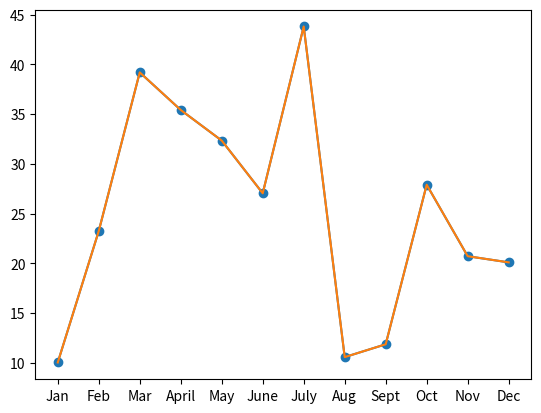
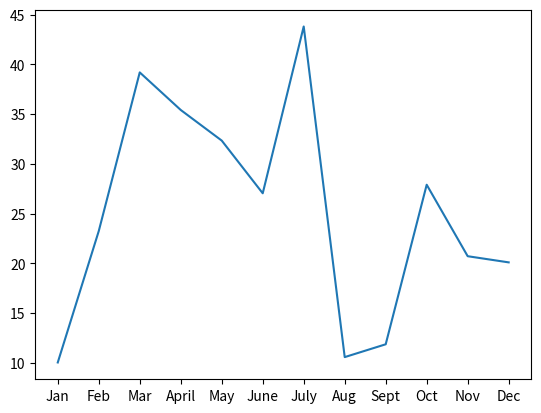
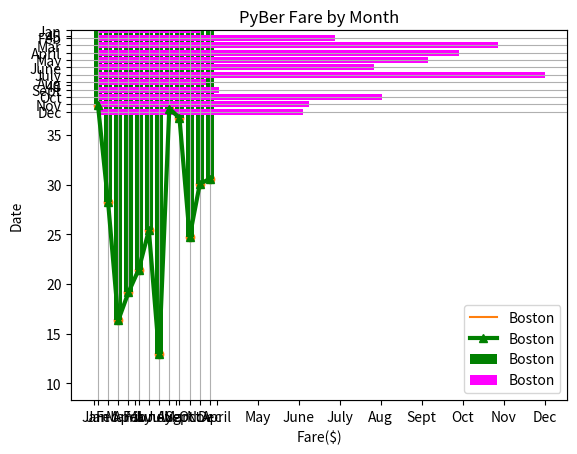
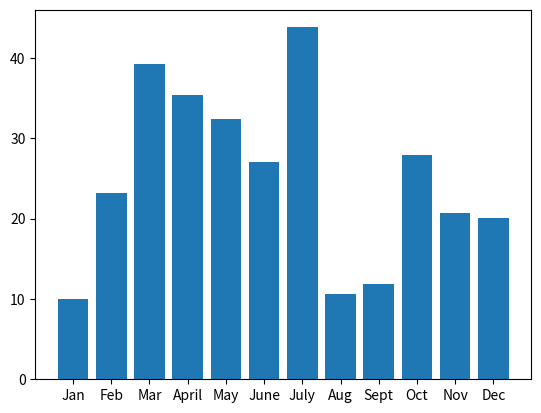
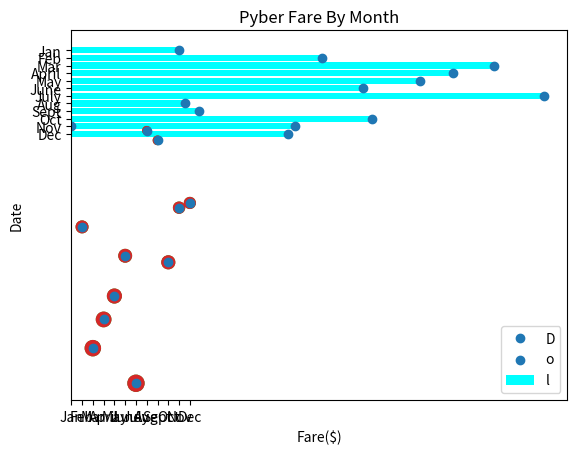
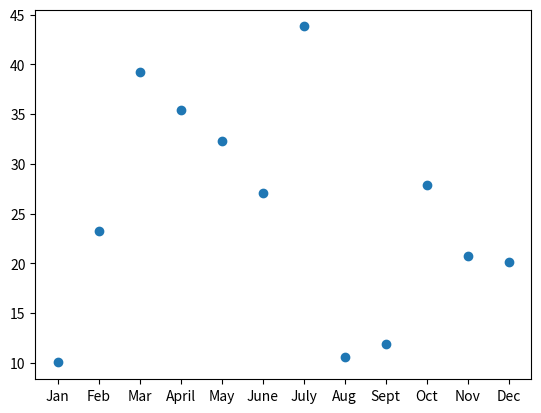
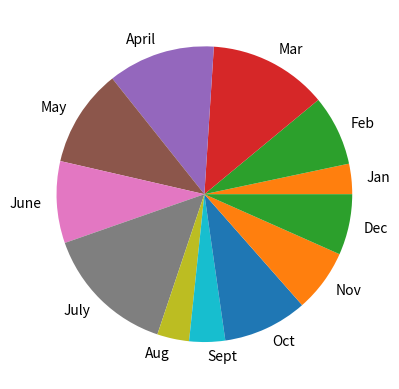
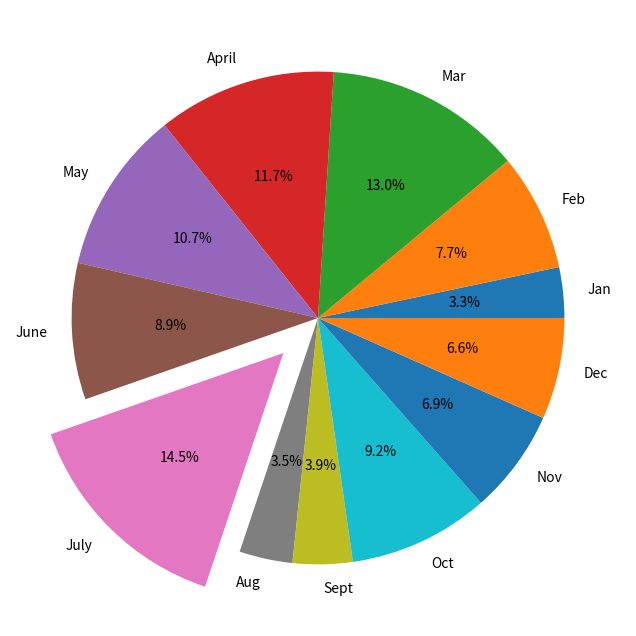
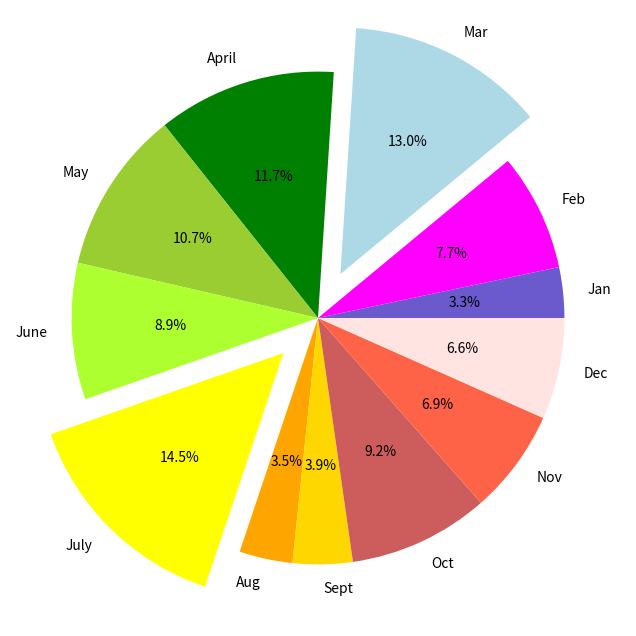
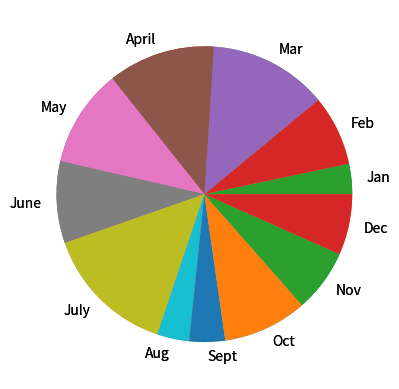
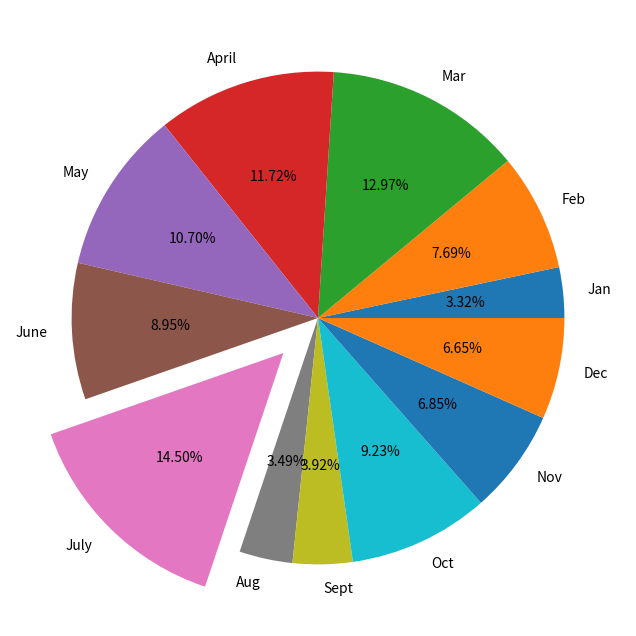
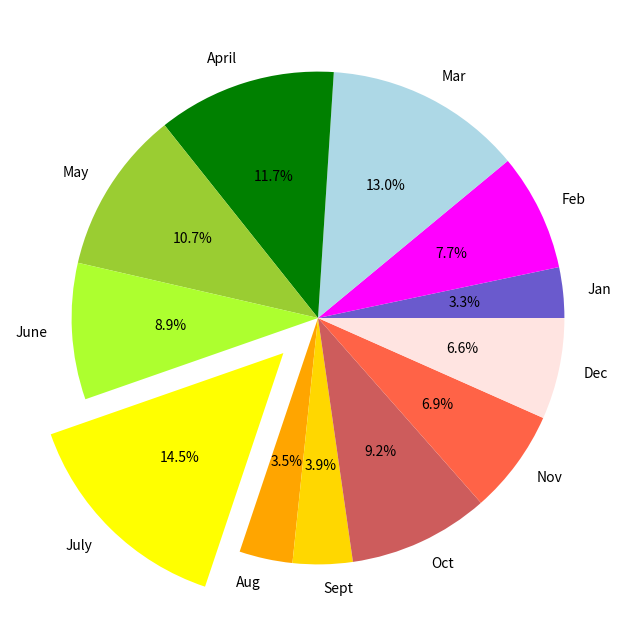
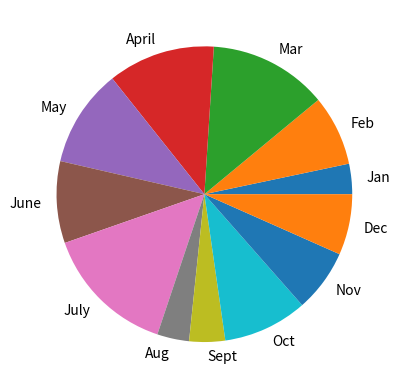

Here is the Python script that generated these plots, in order:
%matplotlib inline

#Import dependencies
import matplotlib.pyplot as plt

# Set the x-axis to a list of strings for each month.
x_axis = ["Jan", "Feb", "Mar", "April", "May", "June", "July", "Aug", "Sept", "Oct", "Nov", "Dec"]

# Set the y-axis to a list of floats as the total fare in US dollars accumulated for each month.
y_axis = [10.02, 23.24, 39.20, 35.42, 32.34, 27.04, 43.82, 10.56, 11.85, 27.90, 20.71, 20.09]

# Creat the plot 
plt.plot(x_axis, y_axis)

plt.scatter(x_axis, y_axis)

plt.show

plt.plot(x_axis, y_axis)


# Create the plot with ax.plt()
fig, ax = plt.subplots()
ax.plot(x_axis, y_axis)

# Create the plot with ax.plt()
fig = plt.figure()
ax = fig.add_subplot()
ax.plot(x_axis, y_axis)

# Create the plot with ax.plt()
ax = plt.axes()
ax.plot(x_axis, y_axis)

# Create the plot.
#plt.plot(x_axis, y_axis)
#plt.show()

# Create the plot and add a label for the legend.
plt.plot(x_axis, y_axis, label='Boston')
# Create labels for the x and y axes.
plt.xlabel("Date")
plt.ylabel("Fare($)")
# Set the y limit between 0 and 45.
plt.ylim(0, 45)
# Create a title.
plt.title("PyBer Fare by Month")
# Add the legend.
plt.legend()

# Create the plot.
plt.plot(x_axis, y_axis, marker="^", color="green", linewidth=3, label='Boston')
# Create labels for the x and y axes.
plt.xlabel("Date")
plt.ylabel("Fare($)")
# Set the y limit between 0 and 45.
plt.ylim(0, 50)
# Create a title.
plt.title("PyBer Fare by Month")
# Add a grid.
plt.grid()
# Add the legend.
plt.legend()

# Set the x-axis to a list of strings for each month.
x_axis = ["Jan", "Feb", "Mar", "April", "May", "June", "July", "Aug", "Sept", "Oct", "Nov", "Dec"]

# Set the y-axis to a list of floats as the total fare in US dollars accumulated for each month.
y_axis = [10.02, 23.24, 39.20, 35.42, 32.34, 27.04, 43.82, 10.56, 11.85, 27.90, 20.71, 20.09]

# Create the plot
plt.bar(x_axis, y_axis)

plt.scatter(x_axis, y_axis)

# Create the plot.
plt.bar(x_axis, y_axis, color="green", label='Boston')
# Create labels for the x and y axes.
plt.xlabel("Date")
plt.ylabel("Fare($)")
# Create a title.
plt.title("PyBer Fare by Month")
# Add the legend.
plt.legend()

# Create the plot.
plt.barh(x_axis, y_axis, color="magenta", label='Boston')
plt.gca().invert_yaxis()
# Create labels for the x and y axes.
plt.xlabel("Fare($)")
plt.ylabel("Date")
# Create a title.
plt.title("PyBer Fare by Month")
# Add the legend.
plt.legend()

# Set the x-axis to a list of strings for each month.
x_axis = ["Jan", "Feb", "Mar", "April", "May", "June", "July", "Aug", "Sept", "Oct", "Nov", "Dec"]

# Set the y-axis to a list of floats as the total fare in US dollars accumulated for each month.
y_axis = [10.02, 23.24, 39.20, 35.42, 32.34, 27.04, 43.82, 10.56, 11.85, 27.90, 20.71, 20.09]

# Create the plot with ax.plt()
fig, ax = plt.subplots()
ax.bar(x_axis, y_axis)


# Create the plot with ax.plt()
fig, ax = plt.subplots()
ax.barh(x_axis, y_axis, color="cyan", label='Chicago')
ax.set_xlabel('Fare($)')
ax.set_ylabel('Date')
ax.set_label('Chicago')
ax.set_title('Pyber Fare By Month')


# Set the x-axis to a list of strings for each month.
x_axis = ["Jan", "Feb", "Mar", "April", "May", "June", "July", "Aug", "Sept", "Oct", "Nov", "Dec"]

# Set the y-axis to a list of floats as the total fare in US dollars accumulated for each month.
y_axis = [10.02, 23.24, 39.20, 35.42, 32.34, 27.04, 43.82, 10.56, 11.85, 27.90, 20.71, 20.09]

plt.plot(x_axis, y_axis, 'o')

plt.scatter(y_axis, x_axis)
plt.color = 'red'
plt.xlabel("Fare($)")
plt.ylabel("Date")
plt.gca().invert_yaxis()
plt.legend("Doll")


plt.scatter(x_axis, y_axis, s=y_axis)

y_axis_larger = []
for data in y_axis:
  y_axis_larger.append(data*3)

plt.scatter(x_axis, y_axis, s=y_axis_larger)

plt.scatter(x_axis, y_axis, s = [i * 3 for i in y_axis])

fig, ax = plt.subplots()
ax.scatter(x_axis, y_axis)

fig, ax = plt.subplots()
ax.scatter(x_axis, y_axis, s=y_axis)

plt.pie(y_axis, labels=x_axis)
plt.show()

plt.subplots(figsize=(8, 8))
explode_values = (0, 0, 0, 0, 0, 0, 0.2, 0, 0, 0, 0, 0)
plt.pie(y_axis, explode=explode_values, labels=x_axis, autopct='%.1f%%')

# Assign 12 colors, one for each month.
colors = ["slateblue", "magenta", "lightblue", "green", "yellowgreen", "greenyellow", "yellow", "orange", "gold", "indianred", "tomato", "mistyrose"]
explode_values = (0, 0, 0.2, 0, 0, 0, 0.2, 0, 0, 0, 0, 0)
plt.subplots(figsize=(8, 8))
plt.pie(y_axis,
    explode=explode_values,
    colors=colors,
    labels=x_axis,
    autopct='%.1f%%')

plt.show()

fig, ax = plt.subplots()
ax.pie(y_axis,labels=x_axis)
plt.show()

plt.pie(y_axis, labels=x_axis)
plt.show()

explode_values = (0, 0, 0, 0, 0, 0, 0.2, 0, 0, 0, 0, 0)
plt.subplots(figsize=(8, 8))
plt.pie(y_axis, explode=explode_values, labels=x_axis, autopct='%.2f%%')

# Assign 12 colors, one for each month.
colors = ["slateblue", "magenta", "lightblue", "green", "yellowgreen", "greenyellow", "yellow", "orange", "gold", "indianred", "tomato", "mistyrose"]
explode_values = (0, 0, 0, 0, 0, 0, 0.2, 0, 0, 0, 0, 0)
plt.subplots(figsize=(8, 8))
plt.pie(y_axis,
    explode=explode_values,
    colors=colors,
    labels=x_axis,
    autopct='%.1f%%')


fig, ax = plt.subplots()
ax.pie(y_axis,labels=x_axis)
plt.show()

